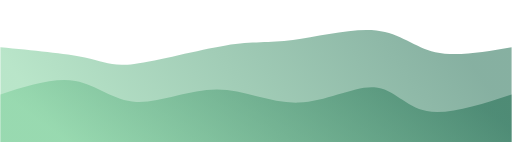
t = 0.00 s
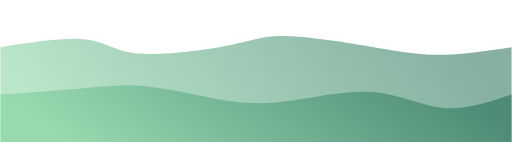
t = 0.75 s
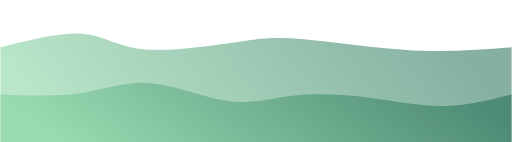
t = 1.25 s
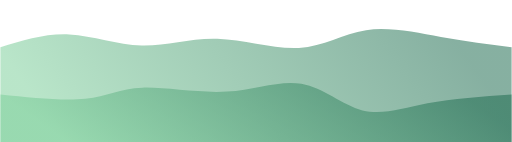
t = 2.00 s
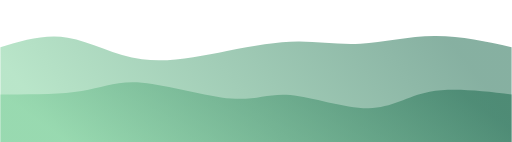
t = 2.75 s
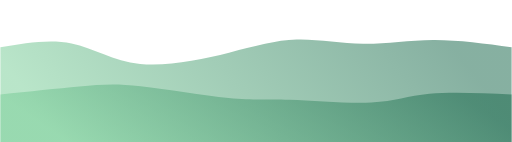
t = 3.25 s

The animated SVG that drew these frames (rendered in a browser with its animation timeline set to each time). Animation: 2 CSS @keyframes rules; one cycle of 4.00 s, repeats indefinitely.

<svg width="100%" height="100%" id="svg" viewBox="0 0 1440 400" xmlns="http://www.w3.org/2000/svg" class="transition duration-300 ease-in-out delay-150"><style>
          .path-0{
            animation:pathAnim-0 4s;
            animation-timing-function: linear;
            animation-iteration-count: infinite;
          }
          @keyframes pathAnim-0{
            0%{
              d: path("M 0,400 C 0,400 0,133 0,133 C 91.58227413260047,141.667124699416 183.16454826520095,150.33424939883201 238,162 C 292.83545173479905,173.66575060116799 310.9240810717967,188.33012710408792 377,180 C 443.0759189282033,171.66987289591208 557.1391274476125,140.34524218481624 635,128 C 712.8608725523875,115.65475781518376 754.5194091377534,122.28890415664719 824,113 C 893.4805908622466,103.71109584335281 990.783236001374,78.49914118859499 1059,86 C 1127.216763998626,93.50085881140501 1166.3476468567503,133.71453108897285 1225,147 C 1283.6523531432497,160.28546891102715 1361.8261765716247,146.64273445551356 1440,133 C 1440,133 1440,400 1440,400 Z");
            }
            25%{
              d: path("M 0,400 C 0,400 0,133 0,133 C 92.50291995877706,111.05908622466507 185.0058399175541,89.11817244933013 243,94 C 300.9941600824459,98.88182755066987 324.4795602885606,130.58639642734454 396,141 C 467.5204397114394,151.41360357265546 587.0759189282034,140.53624184129166 654,126 C 720.9240810717966,111.46375815870834 735.216763998626,93.26863620748883 792,98 C 848.783236001374,102.73136379251117 948.057025077293,130.38921332875302 1028,145 C 1107.942974922707,159.61078667124698 1168.555135692202,161.17451047749913 1234,157 C 1299.444864307798,152.82548952250087 1369.722432153899,142.91274476125045 1440,133 C 1440,133 1440,400 1440,400 Z");
            }
            50%{
              d: path("M 0,400 C 0,400 0,133 0,133 C 63.79800755754036,113.36963242871866 127.59601511508072,93.73926485743732 194,97 C 260.4039848849193,100.26073514256268 329.41394709721754,126.41257299896941 398,128 C 466.58605290278246,129.5874270010306 534.7481964960494,106.610443146685 611,109 C 687.2518035039506,111.389556853315 771.5932669185847,139.14565441429062 841,135 C 910.4067330814153,130.85434558570938 964.8787358296117,94.80693919615253 1030,85 C 1095.1212641703883,75.19306080384747 1170.891789762968,91.62658880109927 1241,104 C 1311.108210237032,116.37341119890073 1375.554105118516,124.68670559945036 1440,133 C 1440,133 1440,400 1440,400 Z");
            }
            75%{
              d: path("M 0,400 C 0,400 0,133 0,133 C 61.81380968739266,114.49295774647888 123.62761937478533,95.98591549295774 188,109 C 252.37238062521467,122.01408450704226 319.3033321882514,166.54929577464787 399,180 C 478.6966678117486,193.45070422535213 571.1590518722089,175.81690140845072 647,155 C 722.8409481277911,134.18309859154928 782.060460322913,110.18309859154928 838,111 C 893.939539677087,111.81690140845072 946.5991068361388,137.45070422535213 1009,136 C 1071.4008931638612,134.54929577464787 1143.5431123325318,106.01408450704226 1217,101 C 1290.4568876674682,95.98591549295774 1365.2284438337342,114.49295774647888 1440,133 C 1440,133 1440,400 1440,400 Z");
            }
            100%{
              d: path("M 0,400 C 0,400 0,133 0,133 C 91.58227413260047,141.667124699416 183.16454826520095,150.33424939883201 238,162 C 292.83545173479905,173.66575060116799 310.9240810717967,188.33012710408792 377,180 C 443.0759189282033,171.66987289591208 557.1391274476125,140.34524218481624 635,128 C 712.8608725523875,115.65475781518376 754.5194091377534,122.28890415664719 824,113 C 893.4805908622466,103.71109584335281 990.783236001374,78.49914118859499 1059,86 C 1127.216763998626,93.50085881140501 1166.3476468567503,133.71453108897285 1225,147 C 1283.6523531432497,160.28546891102715 1361.8261765716247,146.64273445551356 1440,133 C 1440,133 1440,400 1440,400 Z");
            }
          }</style><defs><linearGradient id="gradient" x1="1%" y1="58%" x2="99%" y2="42%"><stop offset="5%" stop-color="#7ccf9a88"></stop><stop offset="95%" stop-color="#1d6b4f88"></stop></linearGradient></defs><path d="M 0,400 C 0,400 0,133 0,133 C 91.58227413260047,141.667124699416 183.16454826520095,150.33424939883201 238,162 C 292.83545173479905,173.66575060116799 310.9240810717967,188.33012710408792 377,180 C 443.0759189282033,171.66987289591208 557.1391274476125,140.34524218481624 635,128 C 712.8608725523875,115.65475781518376 754.5194091377534,122.28890415664719 824,113 C 893.4805908622466,103.71109584335281 990.783236001374,78.49914118859499 1059,86 C 1127.216763998626,93.50085881140501 1166.3476468567503,133.71453108897285 1225,147 C 1283.6523531432497,160.28546891102715 1361.8261765716247,146.64273445551356 1440,133 C 1440,133 1440,400 1440,400 Z" stroke="none" stroke-width="0" fill="url(#gradient)" class="transition-all duration-300 ease-in-out delay-150 path-0"></path><style>
          .path-1{
            animation:pathAnim-1 4s;
            animation-timing-function: linear;
            animation-iteration-count: infinite;
          }
          @keyframes pathAnim-1{
            0%{
              d: path("M 0,400 C 0,400 0,266 0,266 C 75.12469941600824,241.75747165922365 150.24939883201648,217.51494331844728 211,228 C 271.7506011679835,238.48505668155272 318.1271040879423,283.69769838543453 383,287 C 447.8728959120577,290.30230161456547 531.2421848162143,251.69426313981452 610,252 C 688.7578151837857,252.30573686018548 762.9041566472004,291.5252490553074 840,289 C 917.0958433527996,286.4747509446926 997.1411885949844,242.2047406389557 1053,246 C 1108.8588114050156,249.7952593610443 1140.5310889728617,301.6557883888698 1201,313 C 1261.4689110271383,324.3442116111302 1350.7344555135692,295.17210580556514 1440,266 C 1440,266 1440,400 1440,400 Z");
            }
            25%{
              d: path("M 0,400 C 0,400 0,266 0,266 C 75.72930264513914,267.2497423565785 151.45860529027829,268.499484713157 222,257 C 292.5413947097217,245.500515286843 357.8948814840261,221.25180350395055 431,230 C 504.1051185159739,238.74819649604945 584.9618687736173,280.4933012710409 648,294 C 711.0381312263827,307.5066987289591 756.2576434215048,292.77499141188594 822,280 C 887.7423565784952,267.22500858811406 974.0075575403639,256.4067330814153 1052,264 C 1129.992442459636,271.5932669185847 1199.712126417039,297.59807626245276 1263,301 C 1326.287873582961,304.40192373754724 1383.1439367914804,285.2009618687736 1440,266 C 1440,266 1440,400 1440,400 Z");
            }
            50%{
              d: path("M 0,400 C 0,400 0,266 0,266 C 88.59154929577466,275.2669185846788 177.1830985915493,284.5338371693576 239,278 C 300.8169014084507,271.4661628306424 335.8591549295776,249.13156990724838 400,247 C 464.1408450704224,244.86843009275162 557.3802816901408,262.9398832016489 638,258 C 718.6197183098592,253.0601167983511 786.6197183098591,225.10889728615595 848,236 C 909.3802816901409,246.89110271384405 964.1408450704225,296.6245276537272 1020,311 C 1075.8591549295775,325.3754723462728 1132.8169014084508,304.39299209893505 1203,291 C 1273.1830985915492,277.60700790106495 1356.5915492957747,271.80350395053244 1440,266 C 1440,266 1440,400 1440,400 Z");
            }
            75%{
              d: path("M 0,400 C 0,400 0,266 0,266 C 82.87186533837169,263.02919958777056 165.74373067674338,260.05839917554107 226,249 C 286.2562693232566,237.94160082445893 323.89694263139813,218.79560288560634 399,228 C 474.10305736860187,237.20439711439366 586.6684987976641,274.7591892820337 654,284 C 721.3315012023359,293.2408107179663 743.4290621779458,274.1676399862591 806,278 C 868.5709378220542,281.8323600137409 971.6152524905531,308.5702507729302 1042,303 C 1112.384747509447,297.4297492270698 1150.109927859842,259.55135692202 1211,248 C 1271.890072140158,236.44864307798005 1355.945036070079,251.22432153899 1440,266 C 1440,266 1440,400 1440,400 Z");
            }
            100%{
              d: path("M 0,400 C 0,400 0,266 0,266 C 75.12469941600824,241.75747165922365 150.24939883201648,217.51494331844728 211,228 C 271.7506011679835,238.48505668155272 318.1271040879423,283.69769838543453 383,287 C 447.8728959120577,290.30230161456547 531.2421848162143,251.69426313981452 610,252 C 688.7578151837857,252.30573686018548 762.9041566472004,291.5252490553074 840,289 C 917.0958433527996,286.4747509446926 997.1411885949844,242.2047406389557 1053,246 C 1108.8588114050156,249.7952593610443 1140.5310889728617,301.6557883888698 1201,313 C 1261.4689110271383,324.3442116111302 1350.7344555135692,295.17210580556514 1440,266 C 1440,266 1440,400 1440,400 Z");
            }
          }</style><defs><linearGradient id="gradient" x1="1%" y1="58%" x2="99%" y2="42%"><stop offset="5%" stop-color="#7ccf9aff"></stop><stop offset="95%" stop-color="#1d6b4fff"></stop></linearGradient></defs><path d="M 0,400 C 0,400 0,266 0,266 C 75.12469941600824,241.75747165922365 150.24939883201648,217.51494331844728 211,228 C 271.7506011679835,238.48505668155272 318.1271040879423,283.69769838543453 383,287 C 447.8728959120577,290.30230161456547 531.2421848162143,251.69426313981452 610,252 C 688.7578151837857,252.30573686018548 762.9041566472004,291.5252490553074 840,289 C 917.0958433527996,286.4747509446926 997.1411885949844,242.2047406389557 1053,246 C 1108.8588114050156,249.7952593610443 1140.5310889728617,301.6557883888698 1201,313 C 1261.4689110271383,324.3442116111302 1350.7344555135692,295.17210580556514 1440,266 C 1440,266 1440,400 1440,400 Z" stroke="none" stroke-width="0" fill="url(#gradient)" class="transition-all duration-300 ease-in-out delay-150 path-1"></path></svg>
